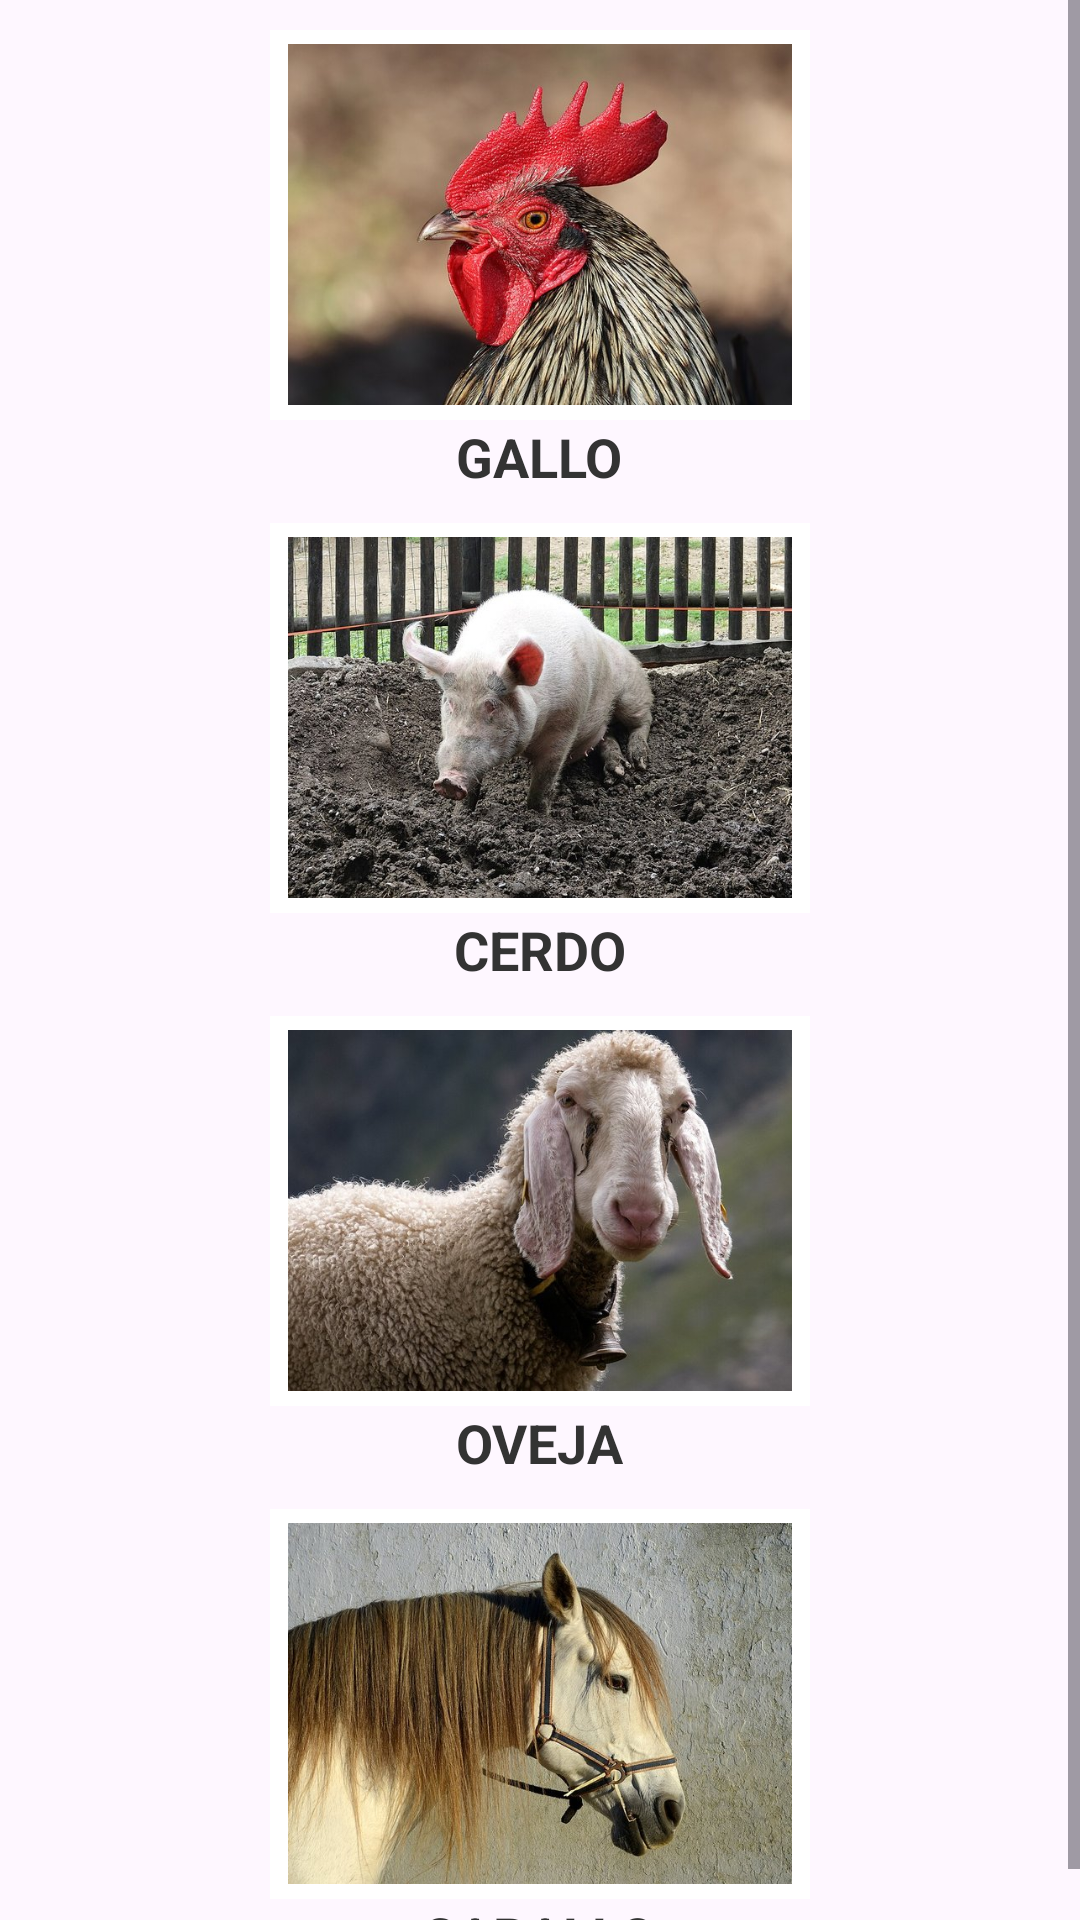

The Android layout XML behind this screen, and the referenced resources:
<!-- AndroidManifest.xml: application theme Theme.SonidosAnimales -->
<!-- res/layout/fragment_granja.xml -->
<?xml version="1.0" encoding="utf-8"?>
<ScrollView
    xmlns:android="http://schemas.android.com/apk/res/android"
    android:layout_width="match_parent"
    android:layout_height="match_parent">

    <LinearLayout
        android:layout_width="match_parent"
        android:layout_height="wrap_content"
        android:orientation="vertical"
        android:gravity="center_horizontal">

        
        <ImageButton
            android:id="@+id/btnGallo"
            android:layout_width="180dp"
            android:layout_height="130dp"
            android:layout_marginTop="10dp"
            android:src="@drawable/gallo"
            android:scaleType="centerCrop"
            android:background="#FFFFFF"
            android:contentDescription="Sonido de gallo"
            android:padding="6dp"/>

        <TextView
            android:layout_width="wrap_content"
            android:layout_height="wrap_content"
            android:text="GALLO"
            android:textSize="18sp"
            android:textStyle="bold"
            android:textColor="#333333"/>

        
        <ImageButton
            android:id="@+id/btnCerdo"
            android:layout_width="180dp"
            android:layout_height="130dp"
            android:layout_marginTop="10dp"
            android:src="@drawable/cerdo"
            android:scaleType="centerCrop"
            android:background="#FFFFFF"
            android:contentDescription="Sonido de cerdo"
            android:padding="6dp"/>

        <TextView
            android:layout_width="wrap_content"
            android:layout_height="wrap_content"
            android:text="CERDO"
            android:textSize="18sp"
            android:textStyle="bold"
            android:textColor="#333333"/>

        
        <ImageButton
            android:id="@+id/btnOveja"
            android:layout_width="180dp"
            android:layout_height="130dp"
            android:layout_marginTop="10dp"
            android:src="@drawable/oveja"
            android:scaleType="centerCrop"
            android:background="#FFFFFF"
            android:contentDescription="Sonido de oveja"
            android:padding="6dp"/>

        <TextView
            android:layout_width="wrap_content"
            android:layout_height="wrap_content"
            android:text="OVEJA"
            android:textSize="18sp"
            android:textStyle="bold"
            android:textColor="#333333"/>

        
        <ImageButton
            android:id="@+id/btnCaballo"
            android:layout_width="180dp"
            android:layout_height="130dp"
            android:layout_marginTop="10dp"
            android:src="@drawable/caballo"
            android:scaleType="centerCrop"
            android:background="#FFFFFF"
            android:contentDescription="Sonido de caballo"
            android:padding="6dp"/>

        <TextView
            android:layout_width="wrap_content"
            android:layout_height="wrap_content"
            android:text="CABALLO"
            android:textSize="18sp"
            android:textStyle="bold"
            android:textColor="#333333"/>

    </LinearLayout>
</ScrollView>
<!-- resources referenced by this layout -->
<resources>
  <!-- drawable caballo: jpg bitmap (drawable, 92095 bytes) -->
  <!-- drawable cerdo: jpg bitmap (drawable, 117944 bytes) -->
  <!-- drawable gallo: jpg bitmap (drawable, 60355 bytes) -->
  <!-- drawable oveja: jpg bitmap (drawable, 57520 bytes) -->
  <style name="Theme.SonidosAnimales" parent="Theme.Material3.Light.NoActionBar">
          <item name="colorPrimary">#E67E22</item>
      </style>
</resources>
